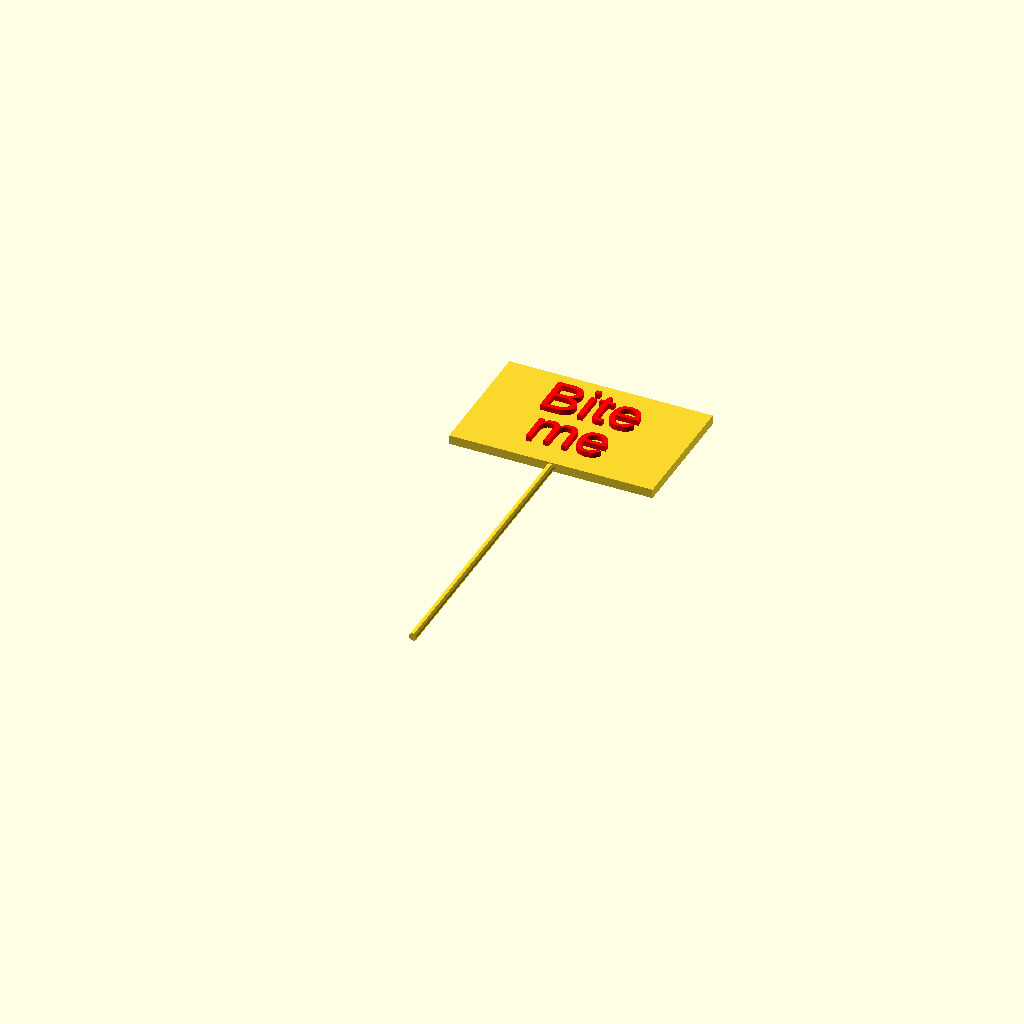
Cell 1: rendered with the file's own defaults.
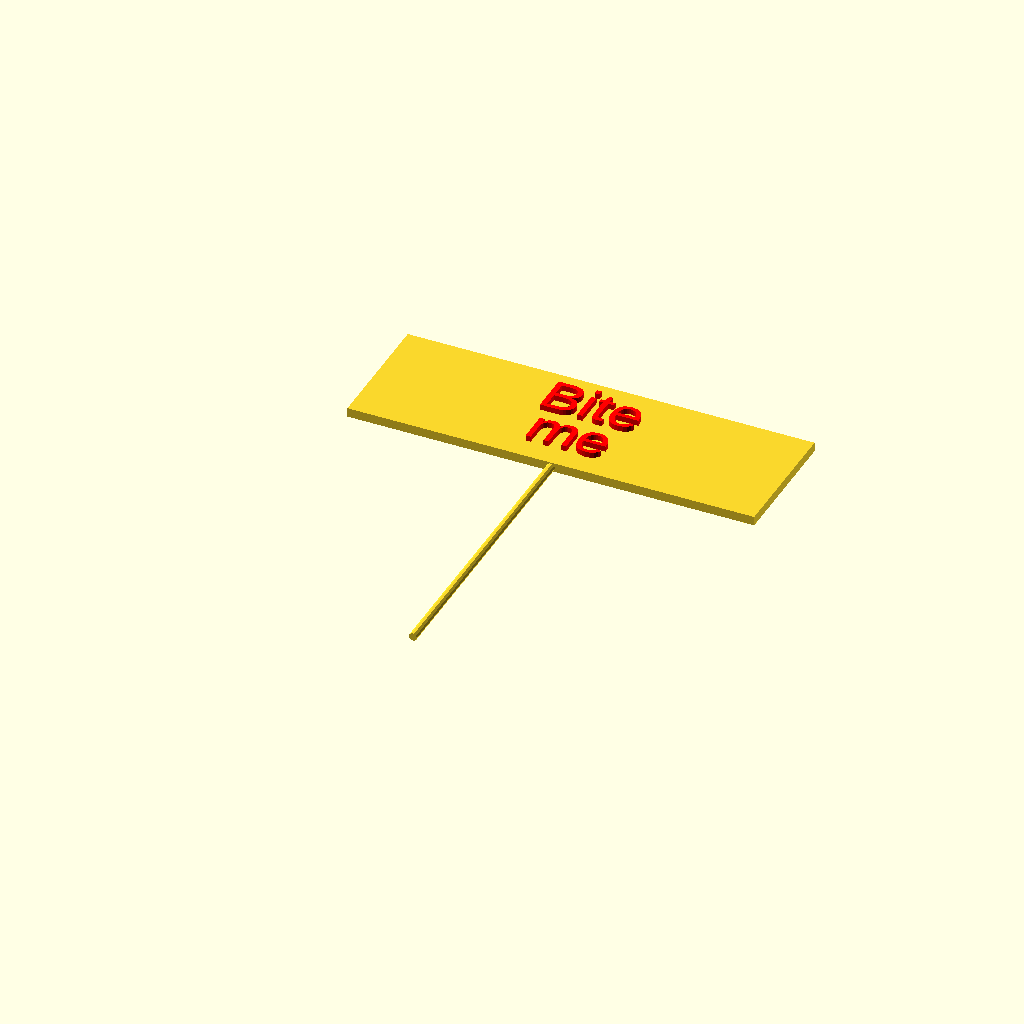
Cell 2: Width = 110 (everything else at default).
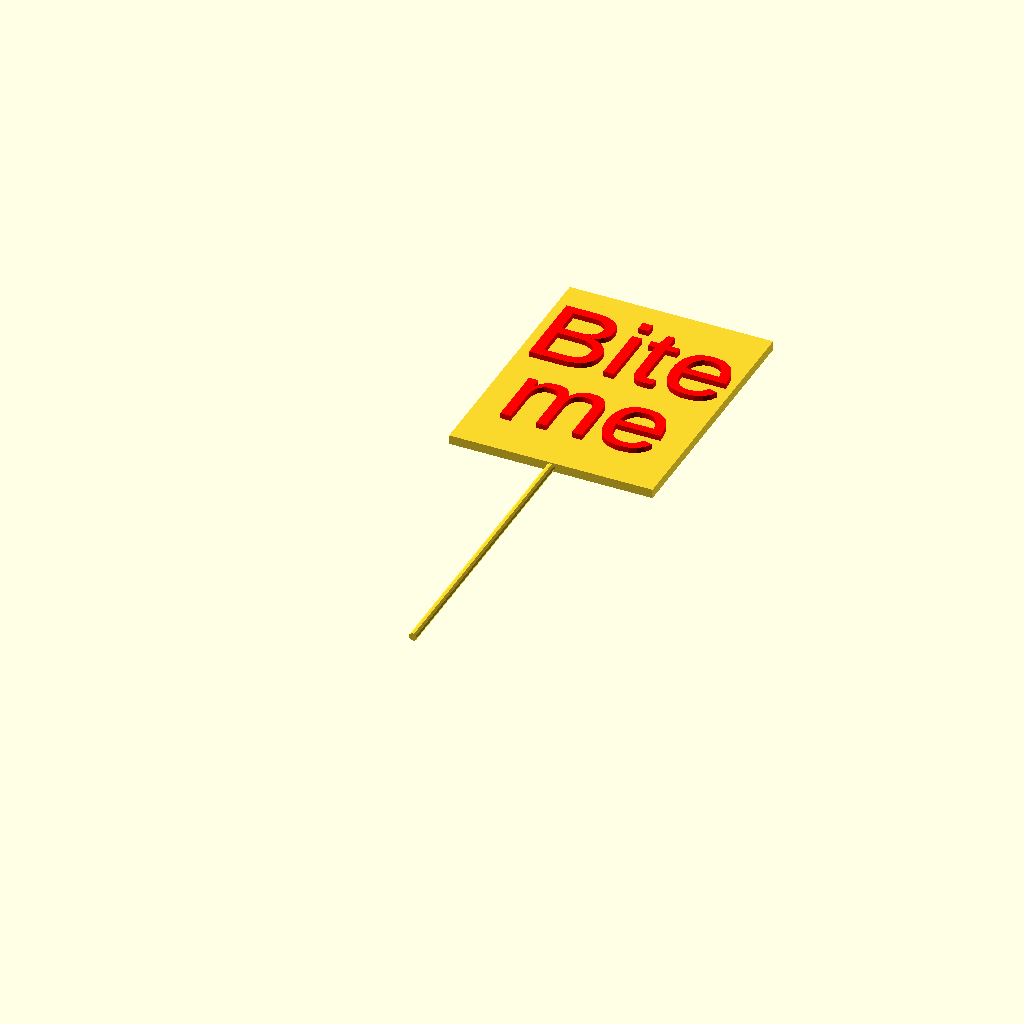
Cell 3: the same model with Height = 70.
One fixed orthographic camera (rotation 55°, 0°, 25°; colour scheme Cornfield) for every cell.
OpenSCAD source file inputs/thingiverse/files/thing-3027510/files/GrumpyCatSign.scad:
//
// Customizable Sign for "Grumpy cat with a grumpy sign" by Filopat
//
// This part was designed 29 July 2018 by Joe McKeown. 
// It's available under the terms of the Creative Commons CC-BY-NC license 
// (https://creativecommons.org/licenses/by-nc/3.0/).
// 
// "Grumpy cat with a grumpy sign" by Filopat - https://www.thingiverse.com/Filopat/about
// Avaivailible on Thingiverse - https://www.thingiverse.com/thing:125485
// Licensed by CC-BY-NC
//
// History:
// V1.0 29 July 2018 First version

//Length of the sign's pole (default 80) 
Pole_Length=80;
// Width of the sign
Width=55;
// Height of the sign
Height=35;
// Height of text. (100% fills the sign, go smaller)
Text_Height_Percent=85; // [1:100]

Number_of_lines=2; // [1,2,3]
Line_1="Bite";
Line_2="me";
Line_3="";

/* [Hidden] */
TxtPct=Text_Height_Percent/100;
TextHeight=TxtPct*Height;
LineHeight=TextHeight/Number_of_lines;
TextBase=(Height-TextHeight)/2;
FontSize=LineHeight - (0.1*Height);
Lines=[ Line_1, Line_2, Line_3 ];

translate([0, Height/2, 1.25]) 
  cube([Width,Height,2.5],true);
translate([0,0,1.1])rotate([90,0,0])
  cylinder(d=2.2, h=Pole_Length, $fn=10);
  
for ( i=[0:Number_of_lines-1]){
  translate([0, TextBase + LineHeight/2 + (i * LineHeight), 2.5])
  color("red") linear_extrude(1.5)
    text(Lines[Number_of_lines-1-i], size=FontSize, valign="center", halign="center");
}
Parameter table extracted from the source (name, type, default, range or options):
Pole_Length: number, default 80
Width: number, default 55
Height: number, default 35
Text_Height_Percent: number, default 85, range 1 to 100
Number_of_lines: number, default 2, options 1, 2, 3
Line_1: string, default "Bite"
Line_2: string, default "me"
Line_3: string, default ""
